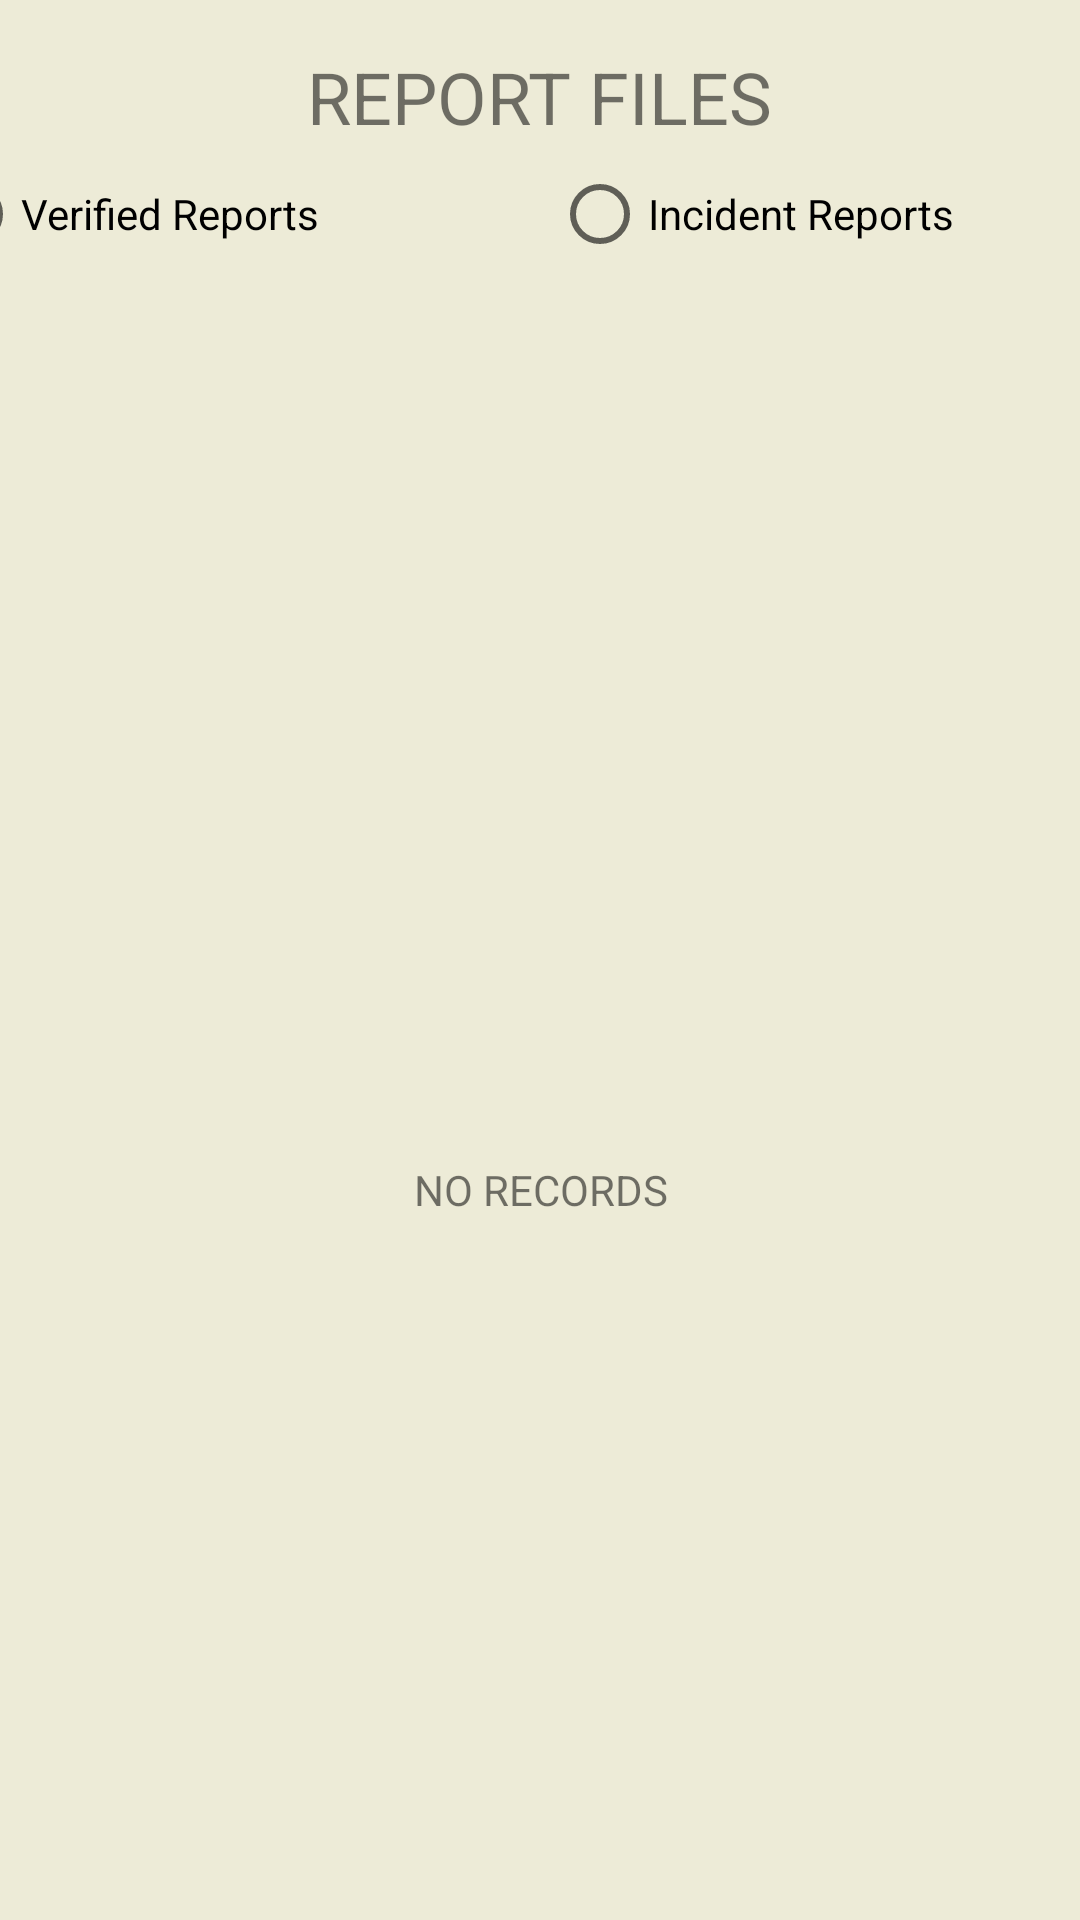

Here is an Android app screen rendered from its layout file. Give the layout XML and the strings, colors and styles it references.
<!-- AndroidManifest.xml: application theme Theme.ISumbong -->
<!-- res/layout/activity_admin_report_files.xml -->
<?xml version="1.0" encoding="utf-8"?>
<androidx.constraintlayout.widget.ConstraintLayout xmlns:android="http://schemas.android.com/apk/res/android"
    xmlns:app="http://schemas.android.com/apk/res-auto"
    xmlns:tools="http://schemas.android.com/tools"
    android:layout_width="match_parent"
    android:layout_height="match_parent"
    android:background="#EDEBD7"
    tools:context=".admin_report_files">

    <RadioGroup
        android:id="@+id/radioGroup2"
        android:layout_width="411dp"
        android:layout_height="46dp"
        android:layout_marginTop="7dp"
        android:orientation="horizontal"
        app:layout_constraintEnd_toEndOf="parent"
        app:layout_constraintStart_toStartOf="parent"
        app:layout_constraintTop_toBottomOf="@+id/textView27">

        <RadioButton
            android:id="@+id/radioButton_verified_report"
            android:layout_width="209dp"
            android:layout_height="wrap_content"
            android:text="Verified Reports" />

        <RadioButton
            android:id="@+id/radioButton_incident_report"
            android:layout_width="wrap_content"
            android:layout_height="wrap_content"
            android:layout_weight="1"
            android:text="Incident Reports" />
    </RadioGroup>

    <TextView
        android:id="@+id/textView27"
        android:layout_width="wrap_content"
        android:layout_height="wrap_content"
        android:layout_marginStart="128dp"
        android:layout_marginTop="16dp"
        android:layout_marginEnd="128dp"
        android:text="REPORT FILES"
        android:textSize="24sp"
        app:layout_constraintEnd_toEndOf="parent"
        app:layout_constraintStart_toStartOf="parent"
        app:layout_constraintTop_toTopOf="parent" />

    <ListView
        android:id="@+id/listView_report_files"
        android:layout_width="416dp"
        android:layout_height="466dp"
        android:layout_marginTop="36dp"
        android:background="#EDEBD7"
        android:foregroundGravity="center"
        android:textAlignment="center"
        app:layout_constraintBottom_toBottomOf="parent"
        app:layout_constraintEnd_toEndOf="parent"
        app:layout_constraintStart_toStartOf="parent"
        app:layout_constraintTop_toBottomOf="@+id/radioGroup2" />
    <ListView
        android:id="@+id/listView_report_files1"
        android:layout_width="416dp"
        android:layout_height="466dp"
        android:layout_marginTop="36dp"
        android:background="#EDEBD7"
        android:foregroundGravity="center"
        android:textAlignment="center"
        app:layout_constraintBottom_toBottomOf="parent"
        app:layout_constraintEnd_toEndOf="parent"
        app:layout_constraintStart_toStartOf="parent"
        app:layout_constraintTop_toBottomOf="@+id/radioGroup2" />
    <LinearLayout
        android:layout_width="416dp"
        android:layout_height="487dp"
        android:gravity="center"
        app:layout_constraintBottom_toBottomOf="parent"
        app:layout_constraintEnd_toEndOf="parent"
        app:layout_constraintStart_toStartOf="parent">

        <TextView
            android:id="@+id/textView_def"
            android:layout_width="wrap_content"
            android:layout_height="wrap_content"
            android:text="NO RECORDS" />
    </LinearLayout>


</androidx.constraintlayout.widget.ConstraintLayout>
<!-- resources referenced by this layout -->
<resources>
  <style name="Theme.ISumbong" parent="Theme.Design.Light.NoActionBar">
          
          <item name="colorPrimary">@color/purple_500</item>
          <item name="colorPrimaryVariant">@color/purple_700</item>
          <item name="colorOnPrimary">@color/white</item>
          
          <item name="colorSecondary">@color/teal_200</item>
          <item name="colorSecondaryVariant">@color/teal_700</item>
          <item name="colorOnSecondary">@color/black</item>
          
          <item name="android:statusBarColor" tools:targetApi="l">?attr/colorPrimaryVariant</item>
          
      </style>
  <color name="purple_500">#423E37</color>
  <color name="purple_700">#423E37</color>
  <color name="white">#FFFFFFFF</color>
  <color name="teal_200">#FF03DAC5</color>
  <color name="teal_700">#FF018786</color>
  <color name="black">#FF000000</color>
</resources>
